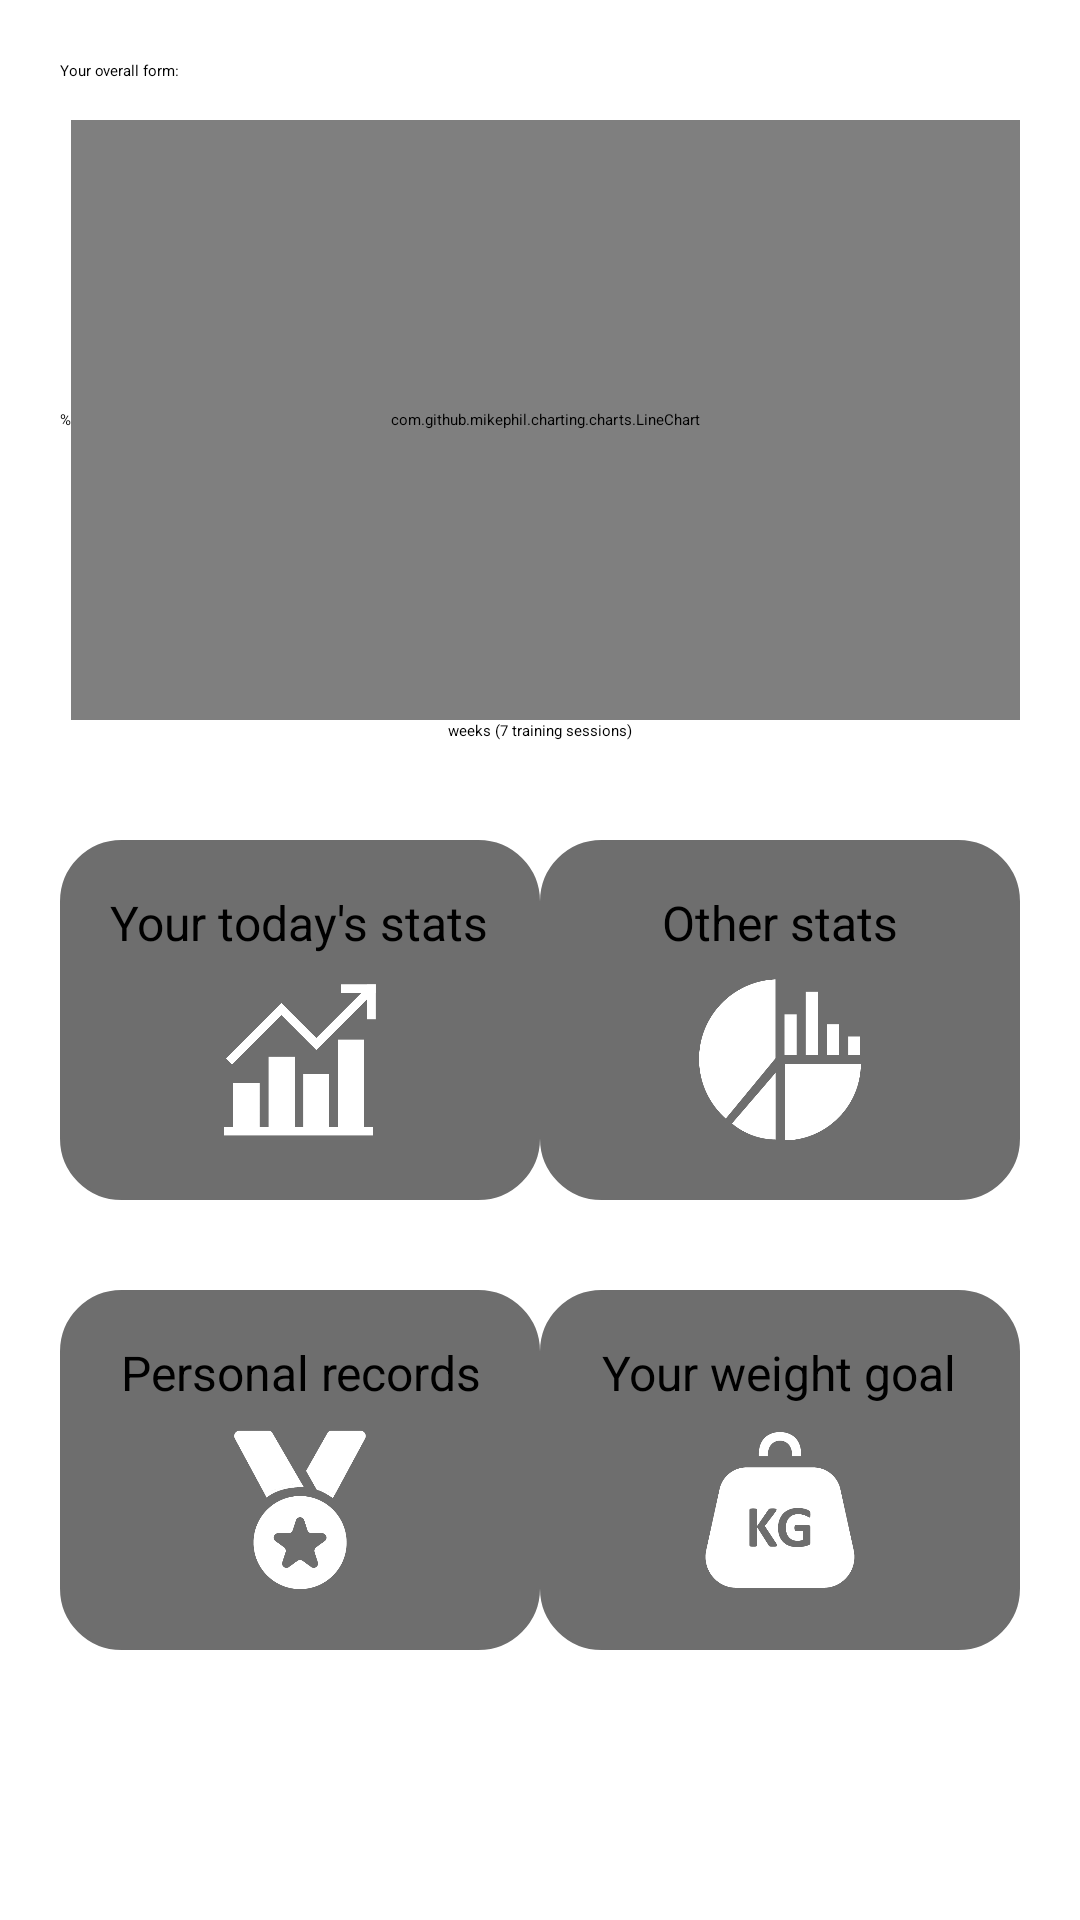

Write the Android layout XML for this screen, with the resource values it uses.
<!-- AndroidManifest.xml: application theme Theme.MuscleUp -->
<!-- res/layout/fragment_statistics.xml -->
<?xml version="1.0" encoding="utf-8"?>
<FrameLayout xmlns:android="http://schemas.android.com/apk/res/android"
    xmlns:app="http://schemas.android.com/apk/res-auto"
    xmlns:tools="http://schemas.android.com/tools"
    android:layout_width="match_parent"
    android:layout_height="match_parent"
    android:orientation="vertical"
    android:padding="20dp"
    android:id="@+id/stats"
    tools:context=".ui.statistics.StatisticsFragment" >

    <TextView
        android:layout_width="match_parent"
        android:layout_height="wrap_content"
        android:text="@string/your_overall_form"
        tools:ignore="TextContrastCheck" />

    <LinearLayout
        android:layout_width="match_parent"
        android:layout_height="wrap_content"
        android:layout_marginTop="20dp"
        android:orientation="vertical">

        <LinearLayout
            android:layout_width="match_parent"
            android:layout_height="200dp"
            android:orientation="horizontal">

            <TextView
                android:layout_width="wrap_content"
                android:layout_height="wrap_content"
                android:layout_gravity="center"
                android:text="@string/percent"/>

            <com.github.mikephil.charting.charts.LineChart
                android:id="@+id/chart"
                android:layout_width="match_parent"
                android:layout_height="match_parent"/>
        </LinearLayout>

        <TextView
            android:layout_width="wrap_content"
            android:layout_height="wrap_content"
            android:layout_gravity="center"
            android:text="@string/weeks"/>
    </LinearLayout>

    <androidx.constraintlayout.widget.ConstraintLayout
        android:layout_width="match_parent"
        android:layout_height="wrap_content"
        android:layout_marginTop="260dp" >

        <LinearLayout
            android:layout_width="160dp"
            android:layout_height="120dp"
            app:layout_constraintBottom_toBottomOf="parent"
            app:layout_constraintStart_toStartOf="parent"
            app:layout_constraintTop_toTopOf="parent"
            android:background="@drawable/background_color_selector_gray"
            android:gravity="center"
            android:orientation="vertical"
            android:id="@+id/today_stats">

            <TextView
                android:layout_width="wrap_content"
                android:layout_height="wrap_content"
                android:text="@string/your_today_s_stats"
                android:textAllCaps="false"
                android:layout_marginTop="30dp"
                android:layout_marginStart="5dp"
                android:layout_marginEnd="5dp"
                android:layout_marginBottom="5dp"
                android:textSize="16dp"
                android:gravity="center"
                tools:ignore="SpUsage,TextSizeCheck"/>

            <ImageView
                android:layout_width="match_parent"
                android:layout_height="60dp"
                android:layout_marginBottom="30dp"
                android:src="@drawable/today_stats" />
        </LinearLayout>

        <LinearLayout
            android:layout_width="160dp"
            android:layout_height="120dp"
            app:layout_constraintBottom_toBottomOf="parent"
            app:layout_constraintEnd_toEndOf="parent"
            app:layout_constraintTop_toTopOf="parent"
            android:background="@drawable/background_color_selector_gray"
            android:gravity="center"
            android:orientation="vertical"
            android:id="@+id/other_stats">

            <TextView
                android:layout_width="wrap_content"
                android:layout_height="wrap_content"
                android:text="@string/other_stats"
                android:textAllCaps="false"
                android:layout_marginTop="30dp"
                android:layout_marginStart="5dp"
                android:layout_marginEnd="5dp"
                android:layout_marginBottom="5dp"
                android:textSize="16dp"
                android:gravity="center"
                tools:ignore="SpUsage,TextSizeCheck"/>

            <ImageView
                android:layout_width="match_parent"
                android:layout_height="60dp"
                android:layout_marginBottom="30dp"
                android:src="@drawable/other_stats" />
        </LinearLayout>

    </androidx.constraintlayout.widget.ConstraintLayout>

    <androidx.constraintlayout.widget.ConstraintLayout
        android:layout_width="match_parent"
        android:layout_height="wrap_content"
        android:layout_marginTop="410dp" >

        <LinearLayout
            android:layout_width="160dp"
            android:layout_height="120dp"
            app:layout_constraintBottom_toBottomOf="parent"
            app:layout_constraintStart_toStartOf="parent"
            app:layout_constraintTop_toTopOf="parent"
            android:background="@drawable/background_color_selector_gray"
            android:gravity="center"
            android:orientation="vertical"
            android:id="@+id/personal_records">

            <TextView
                android:layout_width="wrap_content"
                android:layout_height="wrap_content"
                android:text="@string/personal_records"
                android:textAllCaps="false"
                android:layout_marginTop="30dp"
                android:layout_marginStart="5dp"
                android:layout_marginEnd="5dp"
                android:layout_marginBottom="5dp"
                android:textSize="16dp"
                android:gravity="center"
                tools:ignore="SpUsage,TextSizeCheck"/>

            <ImageView
                android:layout_width="match_parent"
                android:layout_height="60dp"
                android:layout_marginBottom="30dp"
                android:src="@drawable/records" />
        </LinearLayout>

        <LinearLayout
            android:layout_width="160dp"
            android:layout_height="120dp"
            app:layout_constraintBottom_toBottomOf="parent"
            app:layout_constraintEnd_toEndOf="parent"
            app:layout_constraintTop_toTopOf="parent"
            android:background="@drawable/background_color_selector_gray"
            android:gravity="center"
            android:orientation="vertical"
            android:id="@+id/goals">

            <TextView
                android:layout_width="wrap_content"
                android:layout_height="wrap_content"
                android:text="@string/your_weight_goal"
                android:textAllCaps="false"
                android:layout_marginTop="30dp"
                android:layout_marginStart="5dp"
                android:layout_marginEnd="5dp"
                android:layout_marginBottom="5dp"
                android:textSize="16dp"
                android:gravity="center"
                tools:ignore="SpUsage,TextSizeCheck"/>

            <ImageView
                android:layout_width="match_parent"
                android:layout_height="60dp"
                android:layout_marginBottom="30dp"
                android:src="@drawable/weightt" />
        </LinearLayout>

    </androidx.constraintlayout.widget.ConstraintLayout>
</FrameLayout>
<!-- resources referenced by this layout -->
<resources>
  <!-- drawable background_color_selector_gray (drawable) -->
  <selector xmlns:android="http://schemas.android.com/apk/res/android">
      <item android:drawable="@drawable/rounded_corners_pink" android:state_pressed="true" />
      <item android:drawable="@drawable/rounded_corners_pink" android:state_focused="true" />
      <item android:drawable="@drawable/rounded_corners_gray" />
  </selector>
  <!-- drawable other_stats: png bitmap (drawable, 8152 bytes) -->
  <!-- drawable records: png bitmap (drawable, 11901 bytes) -->
  <!-- drawable today_stats: png bitmap (drawable, 4696 bytes) -->
  <!-- drawable weightt: png bitmap (drawable, 10231 bytes) -->
  <string name="other_stats">Other stats</string>
  <string name="percent" translatable="false">%</string>
  <string name="personal_records">Personal records</string>
  <string name="weeks">weeks (7 training sessions)</string>
  <string name="your_overall_form">Your overall form:</string>
  <string name="your_today_s_stats">Your today\'s stats</string>
  <string name="your_weight_goal">Your weight goal</string>
  <style name="Theme.MuscleUp" parent="Theme.MaterialComponents.DayNight.DarkActionBar.Bridge">
          <item name="colorPrimary">@color/background</item>
          <item name="android:textColor">@color/white</item>
          <item name="colorPrimaryVariant">@color/white</item>
          <item name="colorOnPrimary">@color/white</item>
          <item name="colorSecondary">@color/white</item>
          <item name="colorSecondaryVariant">@color/white</item>
          <item name="colorOnSecondary">@color/background</item>
          <item name="android:statusBarColor">@color/background</item>
      </style>
  <!-- drawable rounded_corners_pink (drawable) -->
  <?xml version="1.0" encoding="utf-8"?>
  <shape xmlns:android="http://schemas.android.com/apk/res/android" >
      <stroke
          android:width="1dp"
          android:color="@color/pink" />
  
      <solid android:color="@color/pink" />
  
      <padding
          android:left="1dp"
          android:right="1dp"
          android:bottom="1dp"
          android:top="1dp" />
  
      <corners android:radius="20dp" />
  </shape>
  <!-- drawable rounded_corners_gray (drawable) -->
  <?xml version="1.0" encoding="utf-8"?>
  <shape xmlns:android="http://schemas.android.com/apk/res/android" >
      <stroke
          android:width="1dp"
          android:color="@color/gray" />
  
      <solid android:color="@color/gray" />
  
      <padding
          android:left="1dp"
          android:right="1dp"
          android:bottom="1dp"
          android:top="1dp" />
  
      <corners android:radius="20dp" />
  </shape>
  <color name="background">#03081C</color>
  <color name="white">#FFFFFFFF</color>
  <color name="pink">#BD3050</color>
  <color name="gray">#6E6E6E</color>
</resources>
